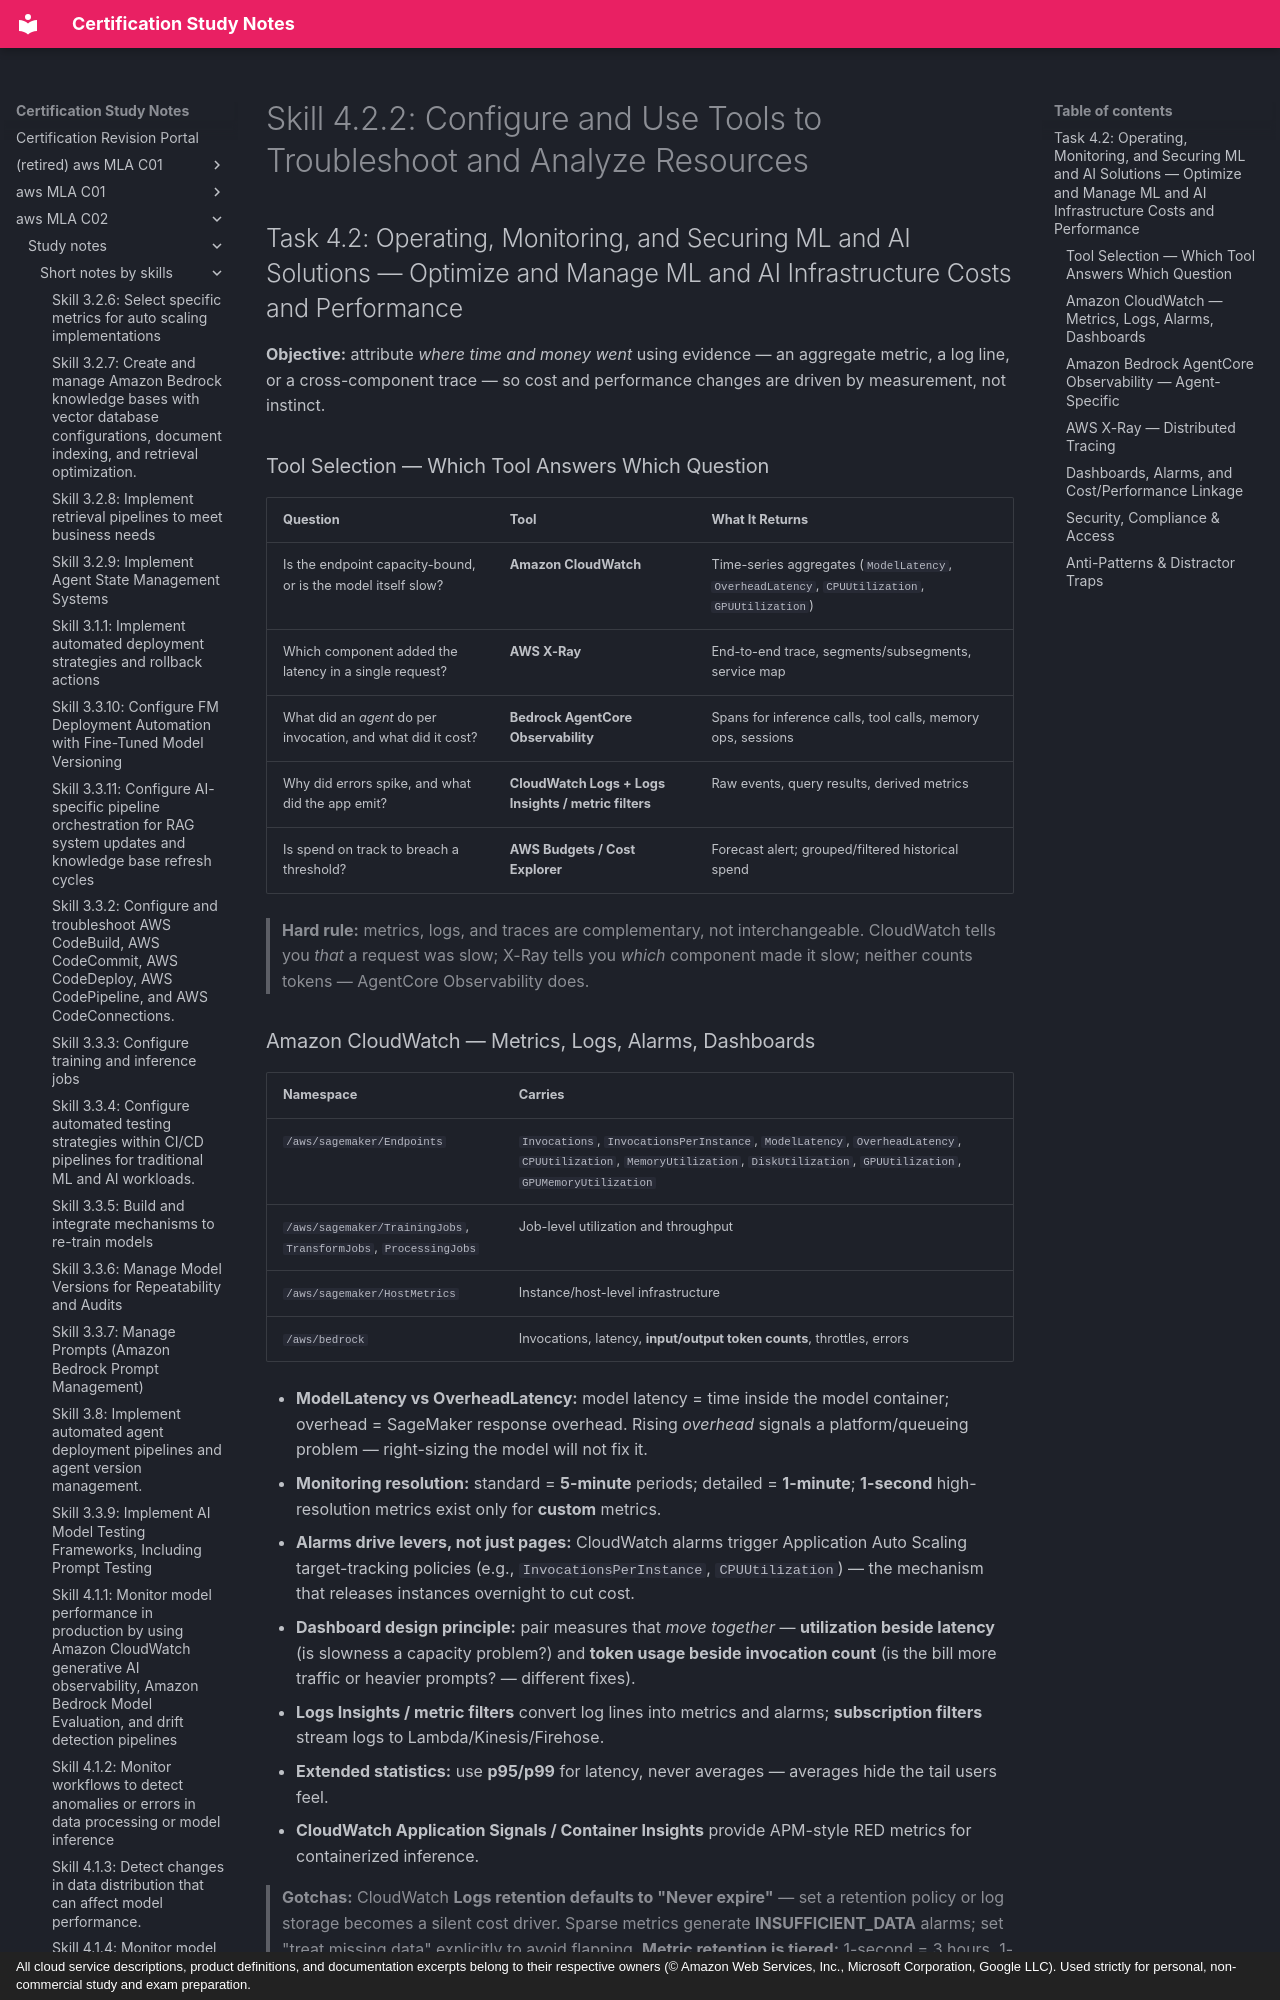

repository: monitus2022/cert_study_notes · page: aws_MLA_C02/study_notes/short_notes_by_skills/4.2.2/index.html · generator: mkdocs · copyright: All cloud service descriptions, product definitions, and documentation excerpts belong to their respective owners (© Amazon Web Services, Inc., Microsoft Corporation, Google LLC). Used strictly for personal, non-commercial study and exam preparation.

# Skill 4.2.2: Configure and Use Tools to Troubleshoot and Analyze Resources
## Task 4.2: Operating, Monitoring, and Securing ML and AI Solutions — Optimize and Manage ML and AI Infrastructure Costs and Performance

**Objective:** attribute *where time and money went* using evidence — an aggregate metric, a log line, or a cross-component trace — so cost and performance changes are driven by measurement, not instinct.

### Tool Selection — Which Tool Answers Which Question

| Question | Tool | What It Returns |
|---|---|---|
| Is the endpoint capacity-bound, or is the model itself slow? | **Amazon CloudWatch** | Time-series aggregates (`ModelLatency`, `OverheadLatency`, `CPUUtilization`, `GPUUtilization`) |
| Which component added the latency in a single request? | **AWS X-Ray** | End-to-end trace, segments/subsegments, service map |
| What did an *agent* do per invocation, and what did it cost? | **Bedrock AgentCore Observability** | Spans for inference calls, tool calls, memory ops, sessions |
| Why did errors spike, and what did the app emit? | **CloudWatch Logs + Logs Insights / metric filters** | Raw events, query results, derived metrics |
| Is spend on track to breach a threshold? | **AWS Budgets / Cost Explorer** | Forecast alert; grouped/filtered historical spend |

> **Hard rule:** metrics, logs, and traces are complementary, not interchangeable. CloudWatch tells you *that* a request was slow; X-Ray tells you *which* component made it slow; neither counts tokens — AgentCore Observability does.

### Amazon CloudWatch — Metrics, Logs, Alarms, Dashboards

| Namespace | Carries |
|---|---|
| `/aws/sagemaker/Endpoints` | `Invocations`, `InvocationsPerInstance`, `ModelLatency`, `OverheadLatency`, `CPUUtilization`, `MemoryUtilization`, `DiskUtilization`, `GPUUtilization`, `GPUMemoryUtilization` |
| `/aws/sagemaker/TrainingJobs`, `TransformJobs`, `ProcessingJobs` | Job-level utilization and throughput |
| `/aws/sagemaker/HostMetrics` | Instance/host-level infrastructure |
| `/aws/bedrock` | Invocations, latency, **input/output token counts**, throttles, errors |

- **ModelLatency vs OverheadLatency:** model latency = time inside the model container; overhead = SageMaker response overhead. Rising *overhead* signals a platform/queueing problem — right-sizing the model will not fix it.
- **Monitoring resolution:** standard = **5-minute** periods; detailed = **1-minute**; **1-second** high-resolution metrics exist only for **custom** metrics.
- **Alarms drive levers, not just pages:** CloudWatch alarms trigger Application Auto Scaling target-tracking policies (e.g., `InvocationsPerInstance`, `CPUUtilization`) — the mechanism that releases instances overnight to cut cost.
- **Dashboard design principle:** pair measures that *move together* — **utilization beside latency** (is slowness a capacity problem?) and **token usage beside invocation count** (is the bill more traffic or heavier prompts? — different fixes).
- **Logs Insights / metric filters** convert log lines into metrics and alarms; **subscription filters** stream logs to Lambda/Kinesis/Firehose.
- **Extended statistics:** use **p95/p99** for latency, never averages — averages hide the tail users feel.
- **CloudWatch Application Signals / Container Insights** provide APM-style RED metrics for containerized inference.

> **Gotchas:** CloudWatch **Logs retention defaults to "Never expire"** — set a retention policy or log storage becomes a silent cost driver. Sparse metrics generate **INSUFFICIENT_DATA** alarms; set "treat missing data" explicitly to avoid flapping.
> **Metric retention is tiered:** 1-second = 3 hours, 1-minute = 15 days, 5-minute = 63 days, 1-hour = 455 days. Long historical baselines are rolled up, not raw.
